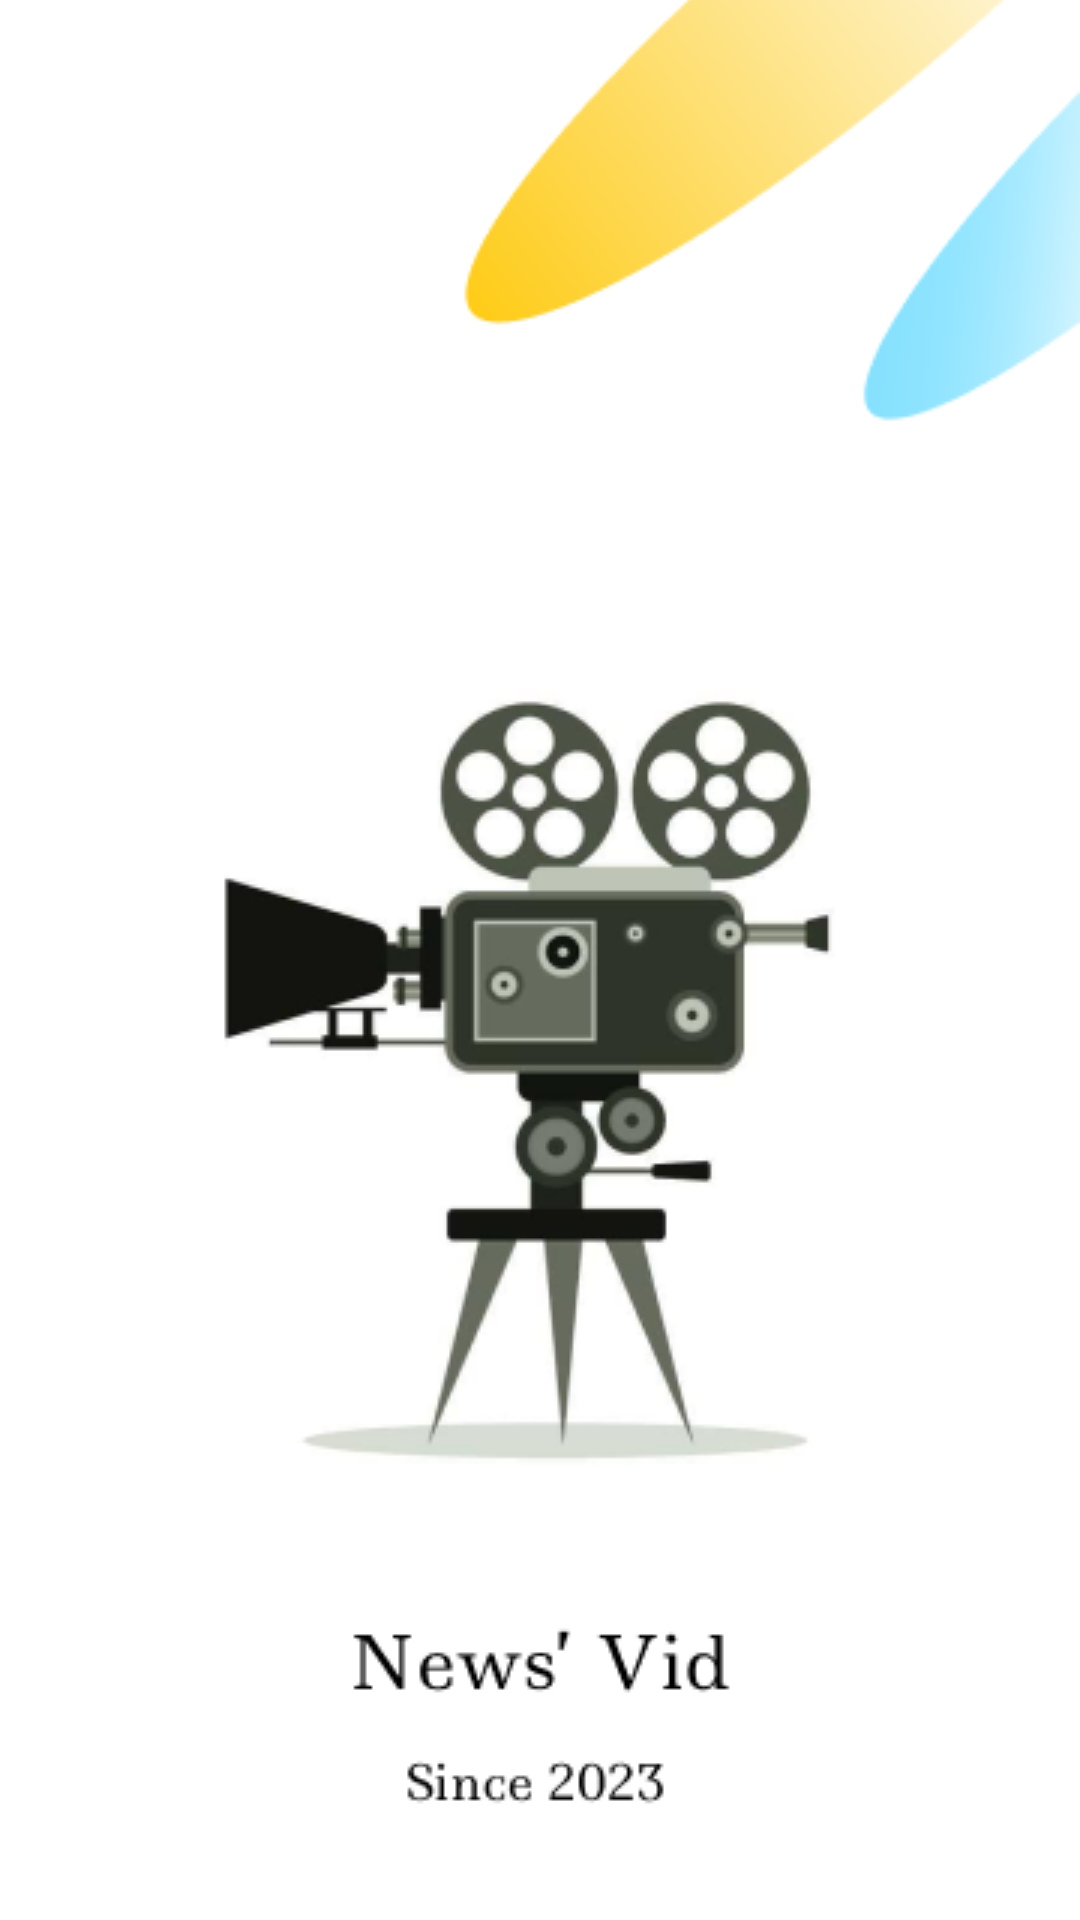

Produce the Android XML layout that renders to this screen, including the resource entries it uses.
<!-- AndroidManifest.xml: application theme Theme.NewsVid -->
<!-- res/layout/activity_main.xml -->
<?xml version="1.0" encoding="utf-8"?>
<androidx.constraintlayout.widget.ConstraintLayout xmlns:android="http://schemas.android.com/apk/res/android"
    xmlns:app="http://schemas.android.com/apk/res-auto"
    xmlns:tools="http://schemas.android.com/tools"
    android:layout_width="match_parent"
    android:background="#1A1F26"
    android:layout_height="match_parent"
    tools:context=".MainActivity">

    <ImageView
        android:id="@+id/imageView3"
        android:layout_width="match_parent"
        android:layout_height="match_parent"
        android:scaleType="centerCrop"
        app:layout_constraintBottom_toBottomOf="parent"
        app:layout_constraintEnd_toEndOf="parent"
        app:layout_constraintHorizontal_bias="0.0"
        app:layout_constraintStart_toStartOf="parent"
        app:layout_constraintTop_toTopOf="parent"
        app:layout_constraintVertical_bias="1.0"
        app:srcCompat="@drawable/rr1" />
</androidx.constraintlayout.widget.ConstraintLayout>
<!-- resources referenced by this layout -->
<resources>
  <!-- drawable rr1: png bitmap (drawable, 52671 bytes) -->
  <style name="Theme.NewsVid" parent="Base.Theme.NewsVid" />
  <style name="Base.Theme.NewsVid" parent="Theme.Material3.DayNight.NoActionBar">
          
       <item name="colorPrimary">@color/black</item>
      </style>
  <!-- not gathered from this repository: default colours our renderer supplied (Android Studio template values) -->
  <color name="black">#FF000000</color>
</resources>
